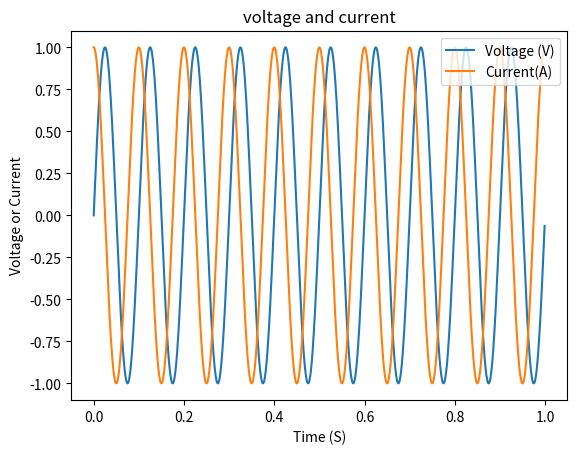
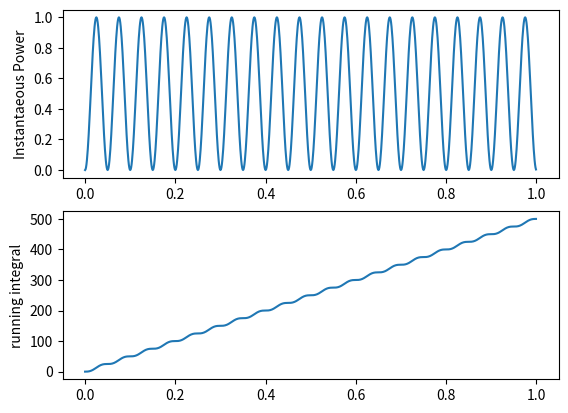

The matplotlib source for these figures, in order: (Note: this script raises an exception after producing the figures.)
# -*- coding: utf-8 -*-
"""
Created on Tue Aug 24 21:37:46 2021

@author: Ben
"""
import numpy as np
import matplotlib.pyplot as plt

#2.1
t = np.arange(0, 1, 0.001) 
freq = 10 #Hz 
x = np.sin(freq * 2* np.pi * t)
y = np.sin(freq * 2* np.pi * t + np.pi/2)




fig1 = plt.figure()
plt.plot(t,x, t, y)
plt.title('voltage and current')
plt.xlabel('Time (S)')
plt.ylabel('Voltage or Current')
plt.legend(['Voltage (V)', 'Current(A)'], loc = 'upper right')

"""
ANSWER KEY FOR PLOTTING 
fig,ax = plt.subplots(figsize=(8,6))
ax.plot(t,x, color = 'tab:blue',linewidth=2,label='Voltage (V)')
ax.plot(t,y,color='red',linewidth=2, label = 'Current (A)')
ax.set(xlim=(0,1), ylim=(-1.1,1.1))
ax.set_xlabel('Time(s)',fontweight='bold',fontsize=14)
ax.set_ylabel('Voltage or Current signal',fontweight='bold',fontsize=14)
plt.xticks(ticks = [0, 0.25, 0.5, 0.75, 1], fontsize=12,fontweight='bold')
plt.yticks(ticks = [-1, -0.5, 0, 0.5, 1], fontsize=12, fontweight='bold')
ax.legend(loc='upper left',fontsize=12,prop={'weight':'bold'}, bbox_to_anchor=(1.05,1.0))
fig.show()
"""


##2.2

Power = pow(x,2)
E = np.cumsum(Power)


fig2, (plt1,plt2) = plt.subplots(2)
plt1.plot(t,Power)
plt1.set_ylabel("Instantaeous Power")
plt2.plot(t,E)
plt2.set_ylabel("running integral")


"""
ANSWER KEY FOR PLOTTING
fig,ax = plt.subplots(2,1,figsize=(8,10))
ax[0].plot(t,P)
ax[0].set(xlim=[0,1])
ax[0].set_ylabel('Instantaneous Power ($Volts^2$)', fontsize=14)
ax[0].tick_params(axis='both', which='major', labelsize=12)

ax[1].plot(t,E)
ax[1].set(xlim=[0,1])
ax[1].set_ylabel('Running Integral ($Volts^2 x seconds$)', fontsize=14)
ax[1].set_xlabel('Time (s)',fontsize=14)
ax[1].tick_params(axis='both', which='major', labelsize=12)
fig.show()
"""


##2.3
from scipy.io import loadmat
moneydata = loadmat('marketdata.mat')
euro = moneydata['eurusd']
gold = moneydata['xauusd']

days = list(range (1,len(gold)))

eurodif = np.diff(euro, axis = 0)
golddif = np.diff(gold, axis = 0)

fig3, (plt1,plt2) = plt.subplots(2)
plt1.plot(days,golddif)
plt1.set_ylabel('gold to USD price per day')
plt2.plot(days,eurodif)
plt2.set_ylabel('Euro to USD price per day')


EUR2012 = np.diff(euro[-200:], axis = 0)
XAU2012 = np.diff(gold[-200:], axis = 0)
two_hunda_days = list(range (1,len(EUR2012)+1))

EURyearsago = np.diff(euro[:-200], axis = 0)
XAUyearsago = np.diff(gold[:-200], axis = 0)

fig4, (plt1,plt2) = plt.subplots(2)
plt1.scatter(EUR2012, XAU2012, s = 10, facecolors='none', edgecolors = 'b')
plt1.set_ylabel('Euro to USD price per day (last 200')
plt1.set_xlim([-0.02, 0.02])
plt1.set_ylim([-25,25])
plt2.scatter(EURyearsago,XAUyearsago,s = 10, facecolors='none', edgecolors = 'b')
plt2.set_ylabel('prevous euro and gold prices')
plt2.set_xlim([-0.02, 0.02])
plt2.set_ylim([-25,25])


"""
ANSWER KEY FOR 2.3
import scipy.io as sio
from google.colab import drive
drive.mount('/content/gdrive/') #gain acess to my google drive where I put marketdata.mat
pathToFile = '/content/gdrive/MyDrive/Purdue/BME511/ProblemSets/PS0/marketdata.mat' 

#Load Data
marketdata = sio.loadmat(pathToFile)
eurusd = marketdata['eurusd']
xauusd = marketdata['xauusd']

#Compute daily change in price
eur_change = np.diff(eurusd,axis=0)
gld_change = np.diff(xauusd,axis=0)

#Plot daily change in price
fig,ax = plt.subplots(2,1,figsize=(8,10))
ax[0].plot(eur_change)
ax[0].set_ylabel('Daily price CHANGE of EUR/USD',fontsize=14)
ax[0].set_yticks([-.02,0,.02,.04])
ax[0].tick_params(axis='both', which='major', labelsize=12)
ax[0].set_xlim([0,eur_change.size])


ax[1].plot(gld_change)
ax[1].set_ylabel('Daily price CHANGE of GOLD/USD',fontsize=14)
ax[1].set_xlabel('Time (Trading Days)',fontsize=14)
ax[1].set_yticks([-50,0,50])
ax[1].tick_params(axis='both', which='major', labelsize=12)
ax[1].set_xlim([0,gld_change.size])
fig.show()

Questions:
1) On how many days has the price of GOLD gone up and how many days has it 
gone down compared to the previous day?
2) On how many days has the price of GOLD gone up by more than 15 USD?
'''
#1
gold_up = np.sum(gld_change>0)
gold_down = np.sum(gld_change < 0)
print(' \n 1) Gold has gone up for ' + str(gold_up) +' days and down for ' 
      + str(gold_down) + ' days compared to the previous day \n')

#2
gold_up15 = np.sum(gld_change>15)
print(' \n 2) Gold has gone up by more than 15 USD in a day on ' + 
      str(gold_up15) +' days \n')

fig,ax = plt.subplots(2,1,figsize=(8,14))

ax[0].scatter(np.diff(EUR2012,axis=0), np.diff(XAU2012,axis=0),facecolors='none',edgecolors='b')
ax[0].set(xlim=[-.02,.02],ylim=[-25,25])
ax[0].set_xticks([-.02,-.01, 0, .01,0.02])
ax[0].set_ylabel('Last year\'s daily changes in GOLD prices',fontsize=14)
ax[0].tick_params(axis='both', which='major', labelsize=14)

ax[1].scatter(np.diff(EURyearsago,axis=0),np.diff(XAUyearsago,axis=0),facecolors='none',edgecolor='b')
ax[1].set(xlim=[-.02,.02],ylim=[-25,25])
ax[1].set_xticks([-.02,-.01, 0, .01,0.02])
ax[1].set_ylabel('Previous years\' daily changes in GOLD prices',fontsize=14)
ax[1].tick_params(axis='both', which='major', labelsize=14)

fig.show()
"""

#2.4 Answer Key
#Generate mixtureOfSines
frequencies = np.arange(10,110,10)
mixtureOfSines = np.zeros([frequencies.size,t.size])
for f in range(frequencies.size):
  mixtureOfSines[f,:] = np.sin(2*np.pi*frequencies[f]*t)

#Plot data
fig,ax = plt.subplots(figsize=(8,8))
ax.plot(t,np.sum(mixtureOfSines,axis=0))
ax.set_ylabel('Mixture of Sine Waves',fontsize=14)
ax.set_xlabel('Time (s)',fontsize=14)
ax.tick_params(axis='both', which='major', labelsize=12)
# MixtureOfSines = np.zeros(10)
# count = 1
# for i in range(0,len(t)):
    
#     MixtureOfSines(count) = np.array([10,20,30,40,50,60,70,80,90,100])
#     Sinwaves = np.sin(MixtureOfSines * np.pi *2* t)
 

